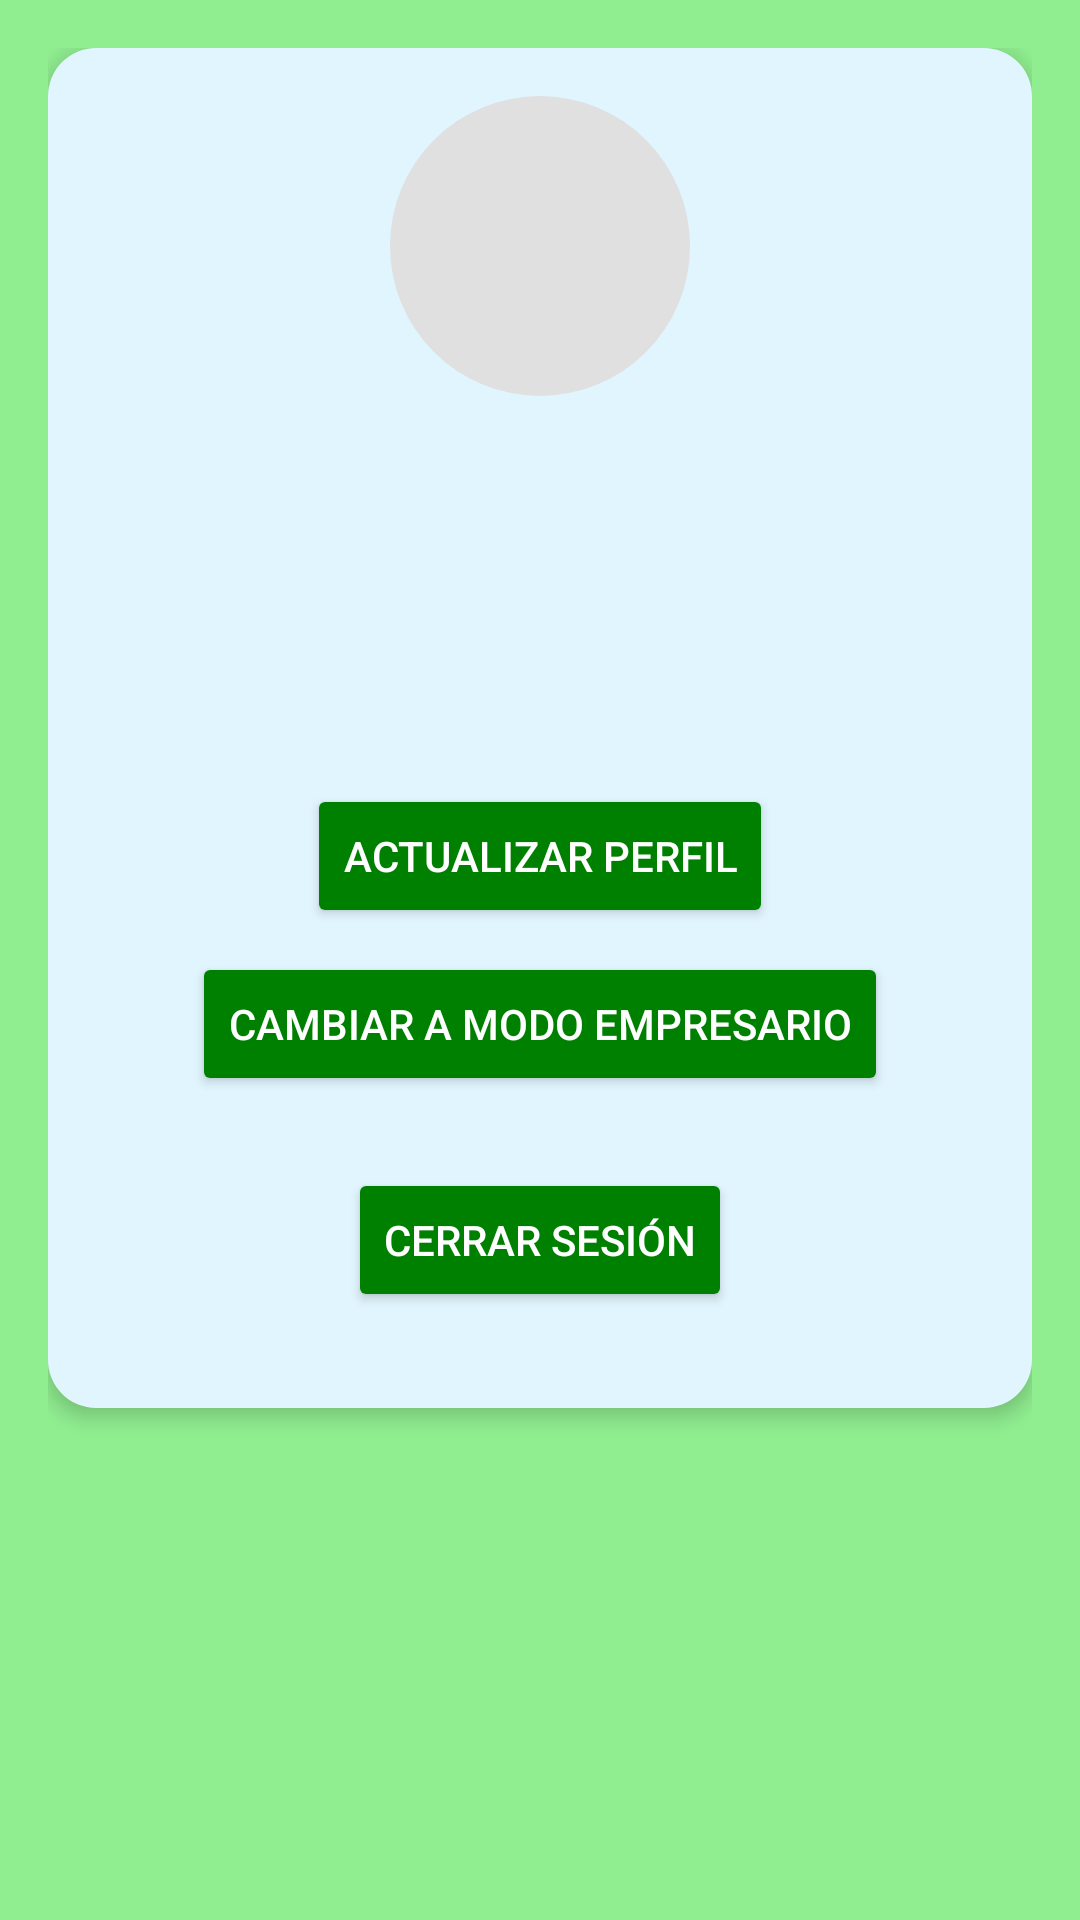

Android layout source for this screen:
<!-- AndroidManifest.xml: application theme Theme.Frontendproyecto -->
<!-- res/layout/fragment_profile.xml -->
<ScrollView
    xmlns:android="http://schemas.android.com/apk/res/android"
    android:layout_width="match_parent"
    android:layout_height="match_parent"
    android:padding="16dp"
    android:background="@color/light_green">

    <LinearLayout
        android:layout_width="match_parent"
        android:layout_height="wrap_content"
        android:orientation="vertical"
        android:padding="16dp"
        android:background="@drawable/profile_background"
        android:elevation="4dp">

        <TextView
            android:id="@+id/tvAlert"
            android:layout_width="match_parent"
            android:layout_height="wrap_content"
            android:textColor="@android:color/holo_red_dark"
            android:visibility="gone" />

        
        <ImageView
            android:id="@+id/imageProfile"
            android:layout_width="100dp"
            android:layout_height="100dp"
            android:layout_gravity="center_horizontal"
            android:src="@drawable/ic_profile_placeholder"
            android:scaleType="centerCrop"
            android:background="@drawable/circle_background" />

        
        <TextView
            android:id="@+id/tvUsername"
            android:layout_width="wrap_content"
            android:layout_height="wrap_content"
            android:textSize="24sp"
            android:textStyle="bold"
            android:textColor="@color/primary_text"
            android:layout_gravity="center_horizontal"
            android:layout_marginTop="8dp"
            android:layout_marginBottom="4dp" />

        
        <TextView
            android:id="@+id/tvEmail"
            android:layout_width="wrap_content"
            android:layout_height="wrap_content"
            android:textSize="18sp"
            android:textColor="@color/secondary_text"
            android:layout_gravity="center_horizontal"
            android:layout_marginBottom="4dp" />

        
        <TextView
            android:id="@+id/tvDireccion"
            android:layout_width="wrap_content"
            android:layout_height="wrap_content"
            android:textSize="18sp"
            android:textColor="@color/secondary_text"
            android:layout_gravity="center_horizontal"
            android:layout_marginBottom="4dp" />

        
        <TextView
            android:id="@+id/tvTelefono"
            android:layout_width="wrap_content"
            android:layout_height="wrap_content"
            android:textSize="18sp"
            android:textColor="@color/secondary_text"
            android:layout_gravity="center_horizontal"
            android:layout_marginBottom="4dp" />

        
        <TextView
            android:id="@+id/tvAvatar"
            android:visibility="gone"
            android:layout_width="wrap_content"
            android:layout_height="wrap_content"
            android:textSize="18sp"
            android:textColor="@color/secondary_text"
            android:layout_gravity="center_horizontal"
            android:layout_marginBottom="16dp" />

        
        <Button
            android:id="@+id/btnUpdateProfile"
            android:layout_width="wrap_content"
            android:layout_height="wrap_content"
            android:text="Actualizar perfil"
            android:layout_gravity="center_horizontal"
            android:layout_marginBottom="8dp"
            android:backgroundTint="@color/green"
            android:textColor="@android:color/white" />

        
        <Button
            android:id="@+id/btnChangeToEmpresa"
            android:layout_width="wrap_content"
            android:layout_height="wrap_content"
            android:text="Cambiar a modo empresario"
            android:layout_gravity="center_horizontal"
            android:layout_marginBottom="8dp"
            android:backgroundTint="@color/green"
            android:textColor="@android:color/white" />

        
        <Button
            android:id="@+id/btnLogout"
            android:layout_width="wrap_content"
            android:layout_height="wrap_content"
            android:text="Cerrar sesión"
            android:layout_gravity="center_horizontal"
            android:layout_marginTop="16dp"
            android:backgroundTint="@color/green"
            android:textColor="@android:color/white" />

        <FrameLayout
            android:id="@+id/fragment_container"
            android:layout_width="match_parent"
            android:layout_height="match_parent"
            android:layout_marginTop="16dp" />
    </LinearLayout>
</ScrollView>
<!-- resources referenced by this layout -->
<resources>
  <color name="green">#008000</color>
  <color name="light_green">#90EE90</color>
  <color name="primary_text">#000000</color>
  <color name="secondary_text">#757575</color>
  <!-- drawable circle_background (drawable) -->
  <shape xmlns:android="http://schemas.android.com/apk/res/android"
      android:shape="oval">
      <solid android:color="#E0E0E0"/> 
      <size android:width="100dp" android:height="100dp"/> 
  </shape>
  <!-- drawable profile_background (drawable) -->
  <shape xmlns:android="http://schemas.android.com/apk/res/android"
      android:shape="rectangle">
  
      <gradient
          android:startColor="#E1F5FE"
      android:endColor="#E1F5FE"
      android:angle="270"/>
      <corners android:radius="16dp"/> 
  </shape>
  <style name="Theme.Frontendproyecto" parent="Base.Theme.Frontendproyecto" />
  <style name="Base.Theme.Frontendproyecto" parent="Theme.Material3.DayNight.NoActionBar">
          
          
      </style>
</resources>
